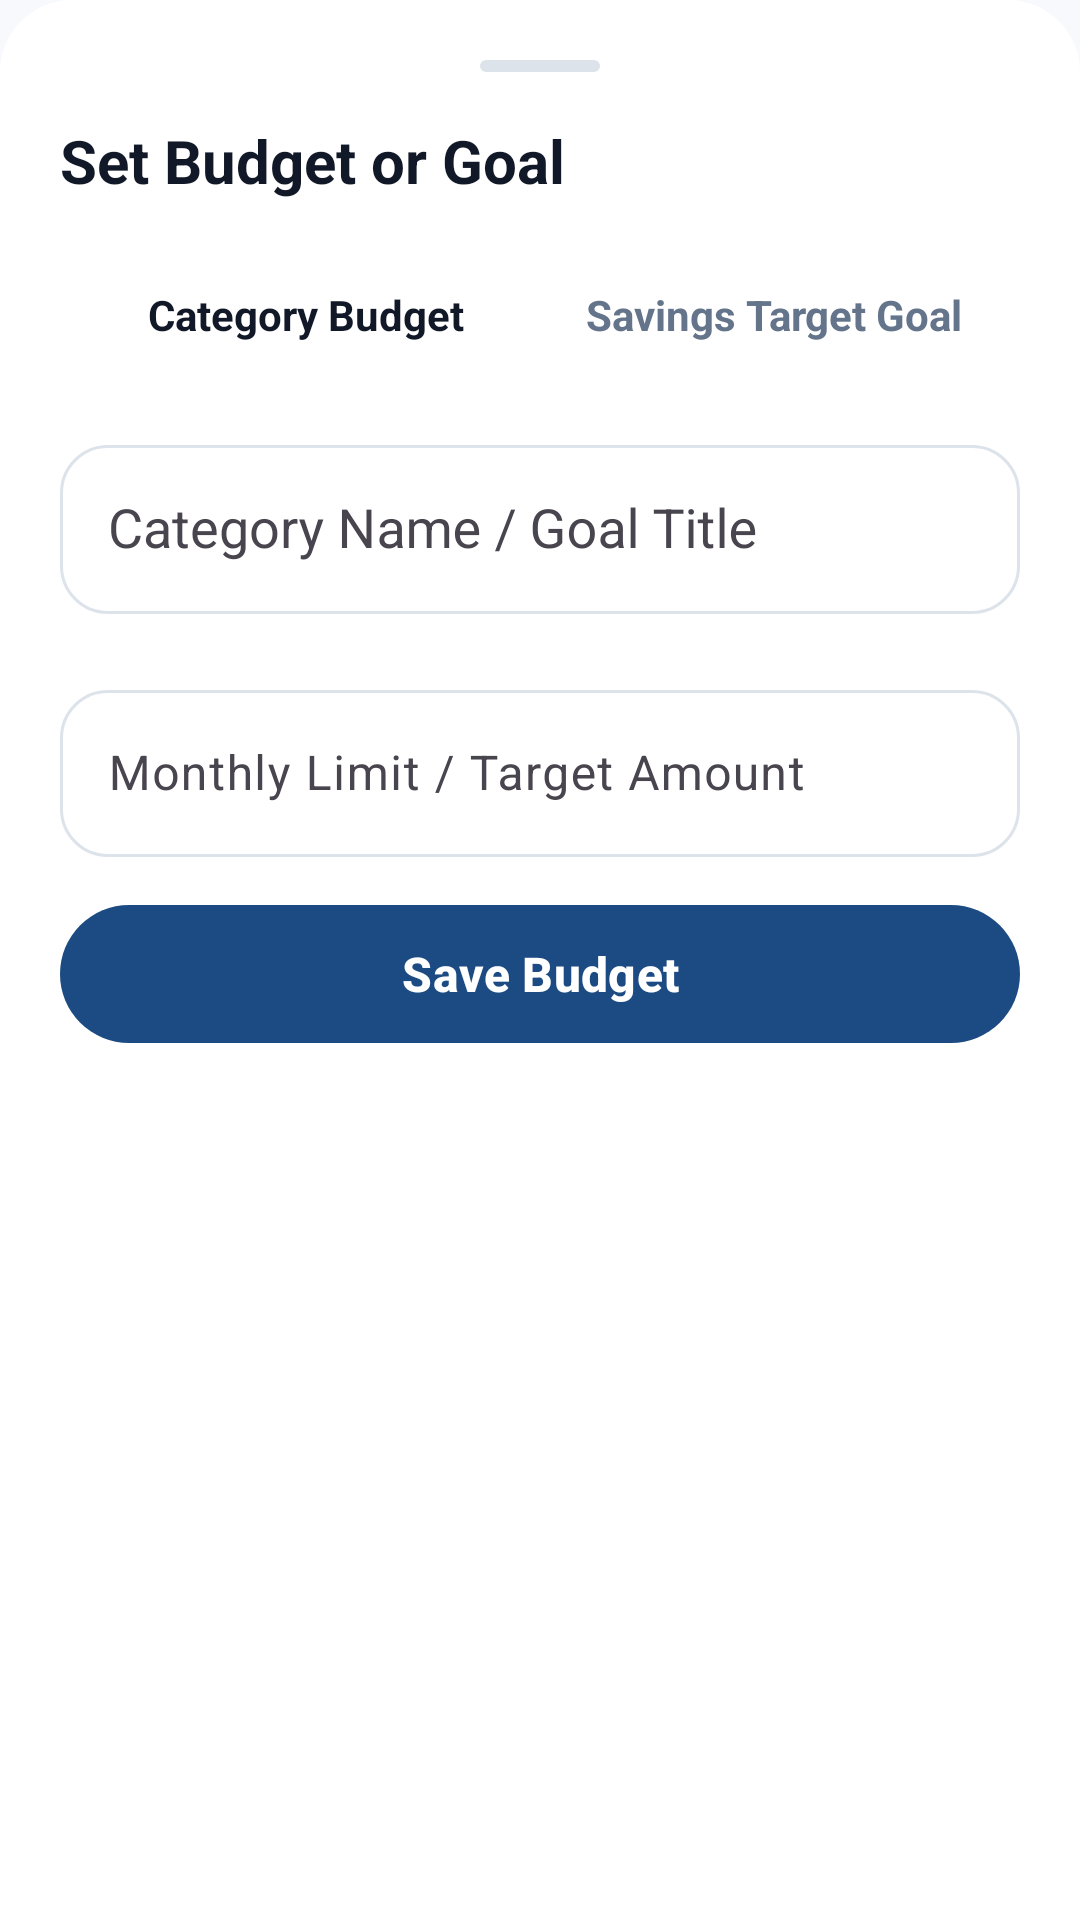

Android layout source for this screen:
<!-- AndroidManifest.xml: application theme Theme.BalanceX -->
<!-- res/layout/bottom_sheet_add_budget_goal.xml -->
<?xml version="1.0" encoding="utf-8"?>
<LinearLayout xmlns:android="http://schemas.android.com/apk/res/android"
    xmlns:app="http://schemas.android.com/apk/res-auto"
    android:layout_width="match_parent"
    android:layout_height="wrap_content"
    android:background="@drawable/bg_sheet_container"
    android:orientation="vertical"
    android:padding="20dp">

    
    <View
        android:layout_width="40dp"
        android:layout_height="4dp"
        android:layout_gravity="center"
        android:layout_marginBottom="16dp"
        android:background="@drawable/bg_sheet_drag_handle" />

    <TextView
        android:id="@+id/textAddBudgetGoalTitle"
        android:layout_width="wrap_content"
        android:layout_height="wrap_content"
        android:layout_marginBottom="16dp"
        android:text="Set Budget or Goal"
        android:textColor="@color/text_primary"
        android:textSize="20sp"
        android:textStyle="bold" />

    
    <LinearLayout
        android:id="@+id/segmentedTypeContainer"
        android:layout_width="match_parent"
        android:layout_height="44dp"
        android:layout_marginBottom="16dp"
        android:background="@drawable/bg_segmented_container"
        android:gravity="center_vertical"
        android:orientation="horizontal"
        android:padding="4dp">

        <TextView
            android:id="@+id/tabTypeBudget"
            android:layout_width="0dp"
            android:layout_height="match_parent"
            android:layout_weight="1"
            android:background="@drawable/bg_segmented_active"
            android:gravity="center"
            android:text="Category Budget"
            android:textColor="@color/text_primary"
            android:textSize="14sp"
            android:textStyle="bold" />

        <TextView
            android:id="@+id/tabTypeGoal"
            android:layout_width="0dp"
            android:layout_height="match_parent"
            android:layout_weight="1"
            android:background="@android:color/transparent"
            android:gravity="center"
            android:text="Savings Target Goal"
            android:textColor="@color/text_secondary"
            android:textSize="14sp"
            android:textStyle="bold" />
    </LinearLayout>

    
    <com.google.android.material.textfield.TextInputLayout
        android:id="@+id/inputLayoutTitle"
        android:layout_width="match_parent"
        android:layout_height="wrap_content"
        android:layout_marginBottom="8dp"
        android:hint="Category Name / Goal Title"
        app:boxBackgroundMode="outline"
        app:boxCornerRadiusBottomEnd="16dp"
        app:boxCornerRadiusBottomStart="16dp"
        app:boxCornerRadiusTopEnd="16dp"
        app:boxCornerRadiusTopStart="16dp">

        <com.google.android.material.textfield.MaterialAutoCompleteTextView
            android:id="@+id/editBudgetGoalTitle"
            android:layout_width="match_parent"
            android:layout_height="wrap_content"
            android:inputType="textCapWords"
            android:padding="16dp"/>
    </com.google.android.material.textfield.TextInputLayout>

    
    <HorizontalScrollView
        android:id="@+id/scrollCategoryChips"
        android:layout_width="match_parent"
        android:layout_height="wrap_content"
        android:layout_marginBottom="12dp"
        android:scrollbars="none">

        <com.google.android.material.chip.ChipGroup
            android:id="@+id/chipGroupCategories"
            android:layout_width="wrap_content"
            android:layout_height="wrap_content"
            app:singleLine="true"
            app:singleSelection="true" />
    </HorizontalScrollView>

    
    <com.google.android.material.textfield.TextInputLayout
        android:id="@+id/inputLayoutTarget"
        android:layout_width="match_parent"
        android:layout_height="wrap_content"
        android:layout_marginBottom="12dp"
        android:hint="Monthly Limit / Target Amount"
        app:boxBackgroundMode="outline"
        app:boxCornerRadiusBottomEnd="16dp"
        app:boxCornerRadiusBottomStart="16dp"
        app:boxCornerRadiusTopEnd="16dp"
        app:boxCornerRadiusTopStart="16dp">

        <com.google.android.material.textfield.TextInputEditText
            android:id="@+id/editBudgetTargetAmount"
            android:layout_width="match_parent"
            android:layout_height="wrap_content"
            android:inputType="numberDecimal" />
    </com.google.android.material.textfield.TextInputLayout>

    
    <com.google.android.material.textfield.TextInputLayout
        android:id="@+id/inputLayoutInitialAmount"
        android:layout_width="match_parent"
        android:layout_height="wrap_content"
        android:layout_marginBottom="20dp"
        android:hint="Already Saved Amount (Optional)"
        android:visibility="gone"
        app:boxBackgroundMode="outline"
        app:boxCornerRadiusBottomEnd="16dp"
        app:boxCornerRadiusBottomStart="16dp"
        app:boxCornerRadiusTopEnd="16dp"
        app:boxCornerRadiusTopStart="16dp">

        <com.google.android.material.textfield.TextInputEditText
            android:id="@+id/editBudgetInitialAmount"
            android:layout_width="match_parent"
            android:layout_height="wrap_content"
            android:inputType="numberDecimal" />
    </com.google.android.material.textfield.TextInputLayout>

    
    <com.google.android.material.button.MaterialButton
        android:id="@+id/btnSaveBudgetGoal"
        android:layout_width="match_parent"
        android:layout_height="54dp"
        android:text="Save Budget"
        android:textColor="@color/btn_primary_text"
        android:textSize="16sp"
        android:textStyle="bold"
        app:backgroundTint="@color/btn_primary_bg"
        app:cornerRadius="27dp" />
</LinearLayout>
<!-- resources referenced by this layout -->
<resources>
  <color name="btn_primary_bg">#1B4B82</color>
  <color name="btn_primary_text">#FFFFFF</color>
  <color name="text_primary">#111827</color>
  <color name="text_secondary">#64748B</color>
  <!-- drawable bg_segmented_active (drawable) -->
  <?xml version="1.0" encoding="utf-8"?>
  <shape xmlns:android="http://schemas.android.com/apk/res/android"
      android:shape="rectangle">
      <solid android:color="@color/surface_card"/>
      <corners android:radius="20dp"/>
  </shape>
  <!-- drawable bg_sheet_container (drawable) -->
  <?xml version="1.0" encoding="utf-8"?>
  <shape xmlns:android="http://schemas.android.com/apk/res/android"
      android:shape="rectangle">
      <solid android:color="@color/surface_card" />
      <corners
          android:topLeftRadius="24dp"
          android:topRightRadius="24dp"
          android:bottomLeftRadius="0dp"
          android:bottomRightRadius="0dp" />
  </shape>
  <!-- drawable bg_sheet_drag_handle (drawable) -->
  <?xml version="1.0" encoding="utf-8"?>
  <shape xmlns:android="http://schemas.android.com/apk/res/android"
      android:shape="rectangle">
      <solid android:color="@color/border_subtle" />
      <corners android:radius="4dp" />
  </shape>
  <style name="Theme.BalanceX" parent="Theme.Material3.DayNight.NoActionBar">
          <item name="colorPrimary">@color/color_primary</item>
          <item name="colorOnPrimary">@color/color_on_primary</item>
          <item name="colorPrimaryContainer">@color/color_primary_container</item>
          <item name="colorOnPrimaryContainer">@color/color_on_primary_container</item>
          
          <item name="colorSecondary">@color/color_secondary</item>
          
          <item name="android:windowBackground">@color/surface_background</item>
          <item name="colorSurface">@color/surface_card</item>
          <item name="colorOnSurface">@color/text_primary</item>
          <item name="colorOutline">@color/border_subtle</item>
  
          <item name="android:statusBarColor">@color/surface_background</item>
          <item name="android:windowLightStatusBar">true</item>
          <item name="android:navigationBarColor">@color/navbar_background</item>
          <item name="android:windowLightNavigationBar" tools:targetApi="27">false</item>
      </style>
  <color name="surface_card">#FFFFFF</color>
  <color name="border_subtle">#DDE3EA</color>
  <color name="color_primary">#1B4B82</color>
  <color name="color_on_primary">#FFFFFF</color>
  <color name="color_primary_container">#D5E3FF</color>
  <color name="color_on_primary_container">#001C3B</color>
  <color name="color_secondary">#51606F</color>
  <color name="surface_background">#F7F9FC</color>
  <color name="navbar_background">#0B2545</color>
</resources>
